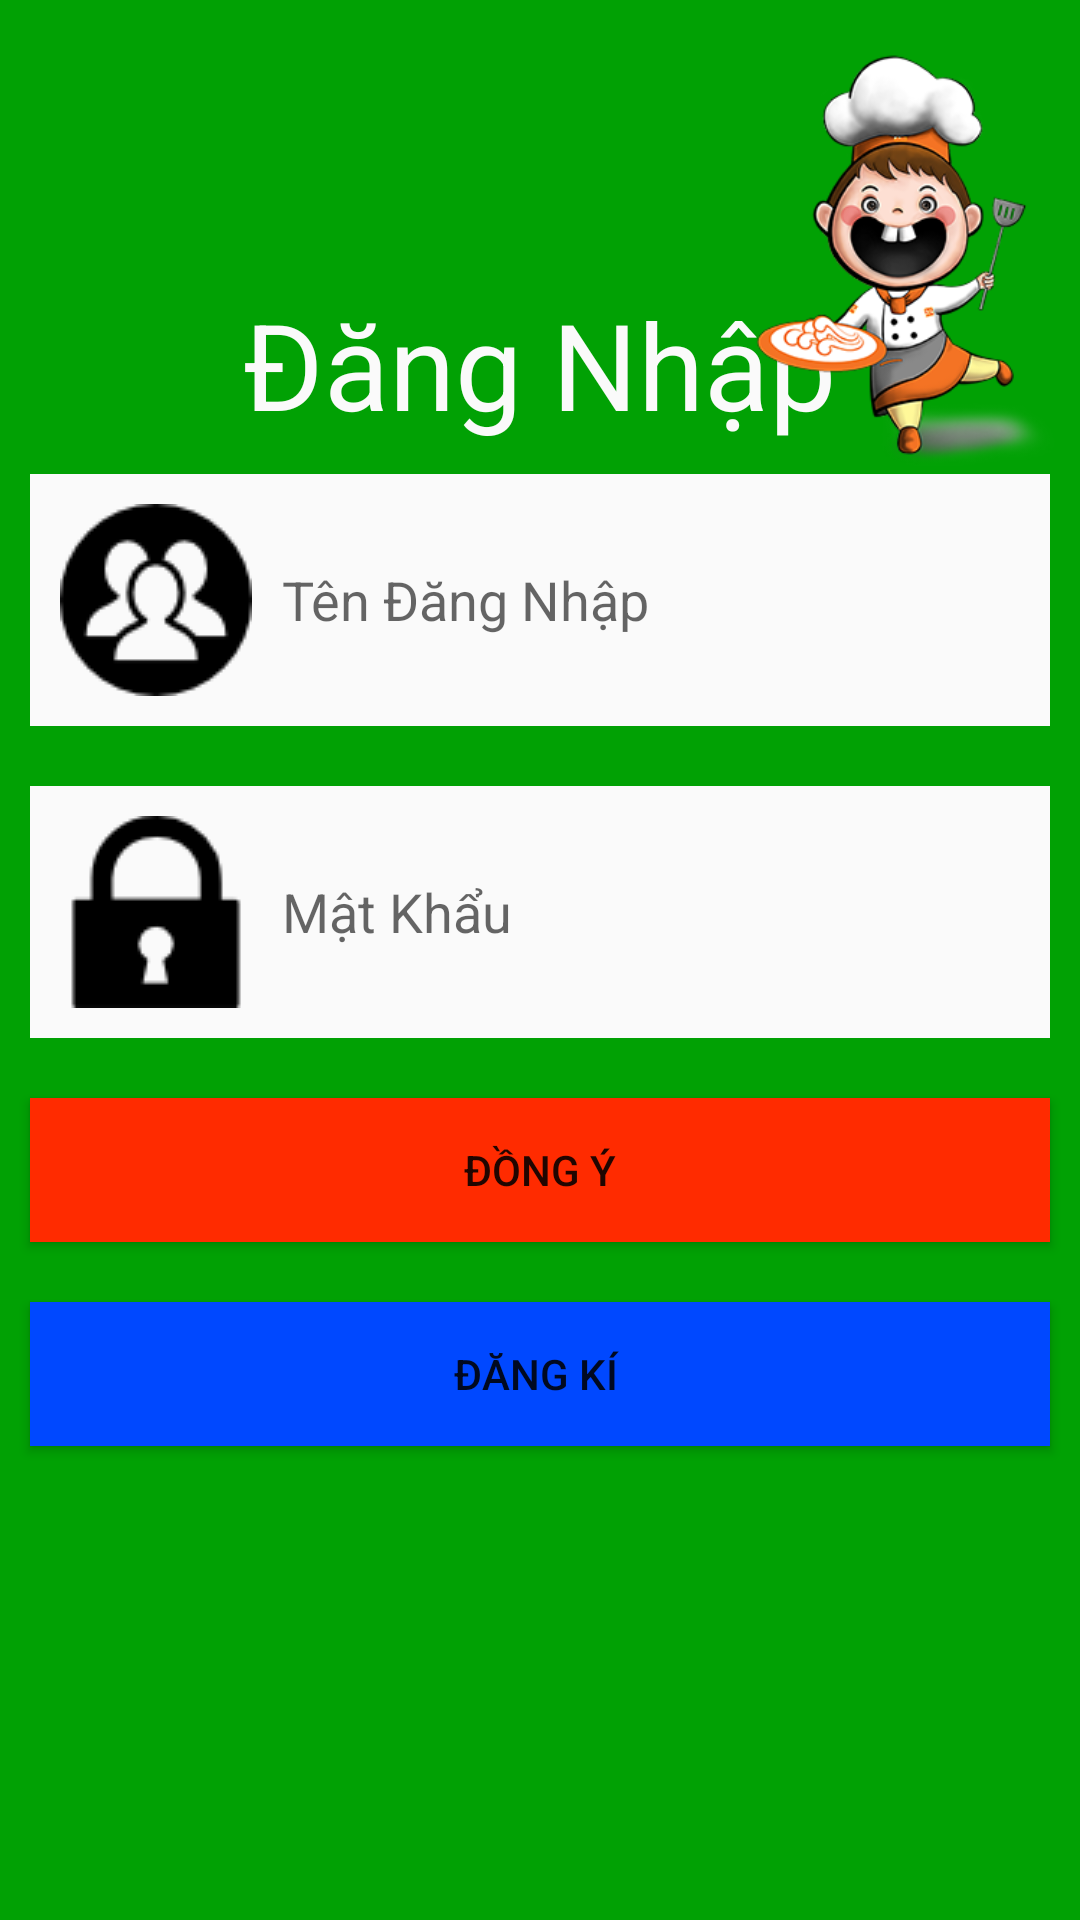

Reconstruct the res/layout file that produces this screen, plus the resources it refers to.
<!-- AndroidManifest.xml: application theme AppTheme -->
<!-- res/layout/layout_dangnhap.xml -->
<?xml version="1.0" encoding="utf-8"?>
<RelativeLayout xmlns:android="http://schemas.android.com/apk/res/android"
    android:orientation="vertical" android:layout_width="match_parent"
    android:background="#01a104"
    android:layout_height="match_parent">
    <TextView
        android:layout_width="wrap_content"
        android:layout_height="wrap_content"
        android:text="Đăng Nhập"
        android:textColor="@color/whilecolor"
        android:textSize="@dimen/size40dp"
        android:layout_above="@+id/linearlayout"
        android:layout_centerHorizontal="true"
        />
    <ImageView
        android:layout_width="150dp"
        android:layout_height="150dp"
        android:src="@drawable/daubep"
        android:layout_marginLeft="240dp"
        android:layout_marginTop="@dimen/size10dp"
        />

    <LinearLayout
        android:id="@+id/linearlayout"
        android:layout_width="match_parent"
        android:layout_height="wrap_content"
        android:layout_centerVertical="true"
        android:layout_centerHorizontal="true"
        android:orientation="vertical">

        <EditText
            android:id="@+id/edtTenDangNhapDN"
            android:layout_width="match_parent"
            android:layout_height="wrap_content"
            android:layout_margin="@dimen/size10dp"
            android:background="@color/whilecolor"
            android:drawableLeft="@drawable/group"
            android:drawablePadding="@dimen/size10dp"
            android:hint="@string/tendangnhap"
            android:padding="@dimen/size10dp" />

        <EditText
            android:id="@+id/edtMatKhauDN"
            android:layout_width="match_parent"
            android:layout_height="wrap_content"
            android:layout_margin="@dimen/size10dp"
            android:background="@color/whilecolor"
            android:drawableLeft="@drawable/closed"
            android:drawablePadding="@dimen/size10dp"
            android:hint="@string/matkhau"
            android:password="true"
            android:padding="@dimen/size10dp" />
        <Button
            android:id="@+id/btnDongYDangNhap"
            android:layout_width="match_parent"
            android:layout_height="wrap_content"
            android:background="#ff2b00"
            android:padding="@dimen/size10dp"
            android:layout_margin="@dimen/size10dp"
            android:text="@string/DongY"/>
        <Button
            android:id="@+id/btnDangKiDangNhap"
            android:layout_width="match_parent"
            android:layout_height="wrap_content"
            android:background="#0048ff"
            android:padding="@dimen/size10dp"
            android:layout_margin="@dimen/size10dp"
            android:text="Đăng Kí "/>
    </LinearLayout>

</RelativeLayout>
<!-- resources referenced by this layout -->
<resources>
  <color name="whilecolor">#FAFAFA</color>
  <dimen name="size10dp">10dp</dimen>
  <dimen name="size40dp">40dp</dimen>
  <!-- drawable closed: png bitmap (drawable, 1033 bytes) -->
  <!-- drawable daubep: png bitmap (drawable, 65078 bytes) -->
  <!-- drawable group: png bitmap (drawable, 1565 bytes) -->
  <string name="DongY">Đồng Ý</string>
  <string name="matkhau">Mật Khẩu</string>
  <string name="tendangnhap">Tên Đăng Nhập</string>
  <style name="AppTheme" parent="Theme.AppCompat.Light.NoActionBar">
          
          <item name="colorPrimary">@color/colorPrimary</item>
          <item name="colorPrimaryDark">@color/colorPrimaryDark</item>
          <item name="colorAccent">@color/colorAccent</item>
      </style>
  <color name="colorPrimary">#3F51B5</color>
  <color name="colorPrimaryDark">#303F9F</color>
  <color name="colorAccent">#FF4081</color>
</resources>
